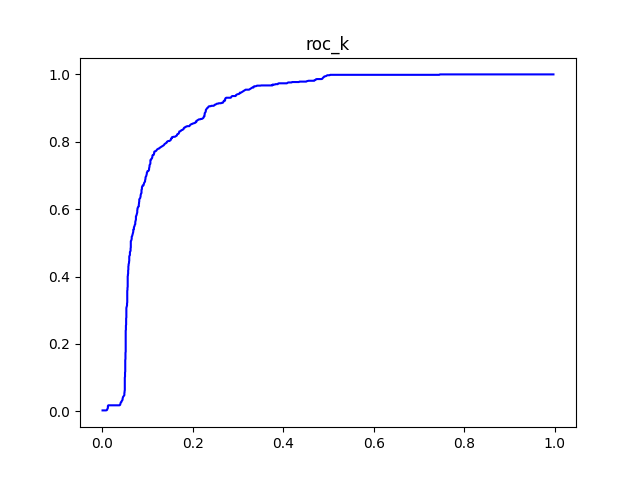

Values plotted in this chart, from the file beside it:
#k	tpr	fpr
5	0.002519	0.0004921
10	0.002519	0.002953
15	0.002519	0.005413
20	0.002519	0.007874
25	0.003149	0.009843
30	0.005038	0.01083
35	0.007557	0.01132
40	0.009446	0.0123
45	0.01259	0.0123
50	0.01574	0.0123
55	0.01763	0.01329
60	0.01763	0.01575
65	0.01763	0.01821
70	0.01763	0.02067
75	0.01763	0.02313
80	0.01763	0.02559
85	0.01763	0.02805
90	0.01763	0.03051
95	0.01763	0.03297
100	0.01763	0.03543
105	0.01763	0.03789
110	0.01889	0.03937
115	0.02141	0.03986
120	0.02393	0.04035
125	0.02645	0.04085
130	0.02771	0.04232
135	0.03023	0.04281
140	0.03212	0.0438
145	0.03401	0.04478
150	0.03715	0.04478
155	0.03967	0.04528
160	0.04219	0.04577
165	0.04408	0.04675
170	0.04597	0.04774
175	0.04786	0.04872
180	0.05101	0.04872
185	0.05416	0.04872
190	0.05668	0.04921
195	0.05982	0.04921
200	0.06234	0.0497
205	0.06549	0.0497
210	0.06864	0.0497
215	0.07179	0.0497
220	0.07494	0.0497
225	0.07809	0.0497
230	0.08123	0.0497
235	0.08438	0.0497
240	0.08753	0.0497
245	0.09068	0.0497
250	0.09383	0.0497
255	0.09698	0.0497
260	0.1001	0.0497
265	0.1026	0.0502
270	0.1058	0.0502
275	0.1089	0.0502
280	0.1121	0.0502
285	0.1152	0.0502
290	0.1178	0.05069
295	0.1209	0.05069
300	0.1241	0.05069
... 663 more rows
